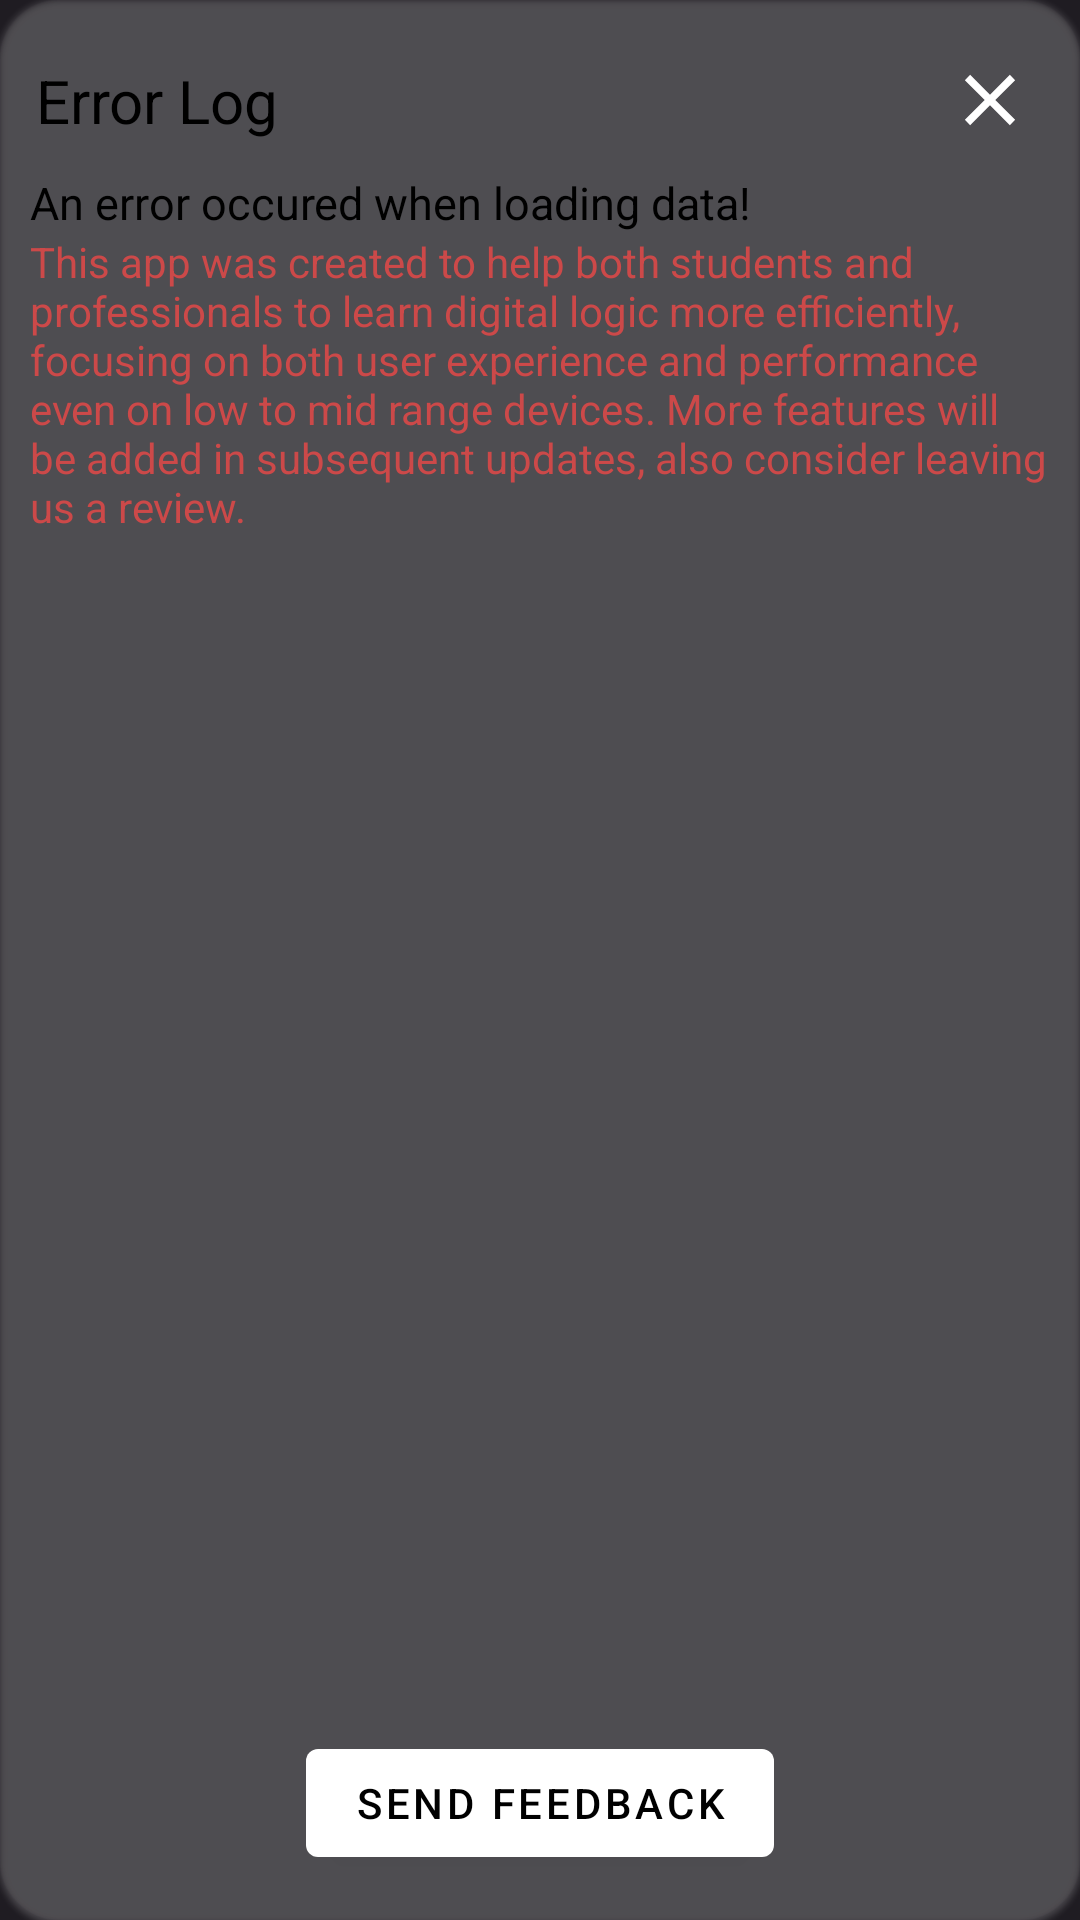

Layout XML and referenced resources for this Android screen:
<!-- AndroidManifest.xml: application theme GdxTheme.NoActionBar -->
<!-- res/layout/log_error_dialog.xml -->
<?xml version="1.0" encoding="utf-8"?>
<com.google.android.material.card.MaterialCardView xmlns:android="http://schemas.android.com/apk/res/android"
    android:layout_width="match_parent"
    android:layout_height="wrap_content"
    xmlns:app="http://schemas.android.com/apk/res-auto"
    android:padding="10dp"
    app:cardBackgroundColor="?attr/colorSurfaceVariant"
    app:cardCornerRadius="20dp"
    style="@style/Widget.App.CardStyle">
    <LinearLayout
        android:layout_margin="10dp"
        android:layout_width="match_parent"
        android:layout_height="wrap_content"
        android:orientation="vertical">
        <RelativeLayout
            android:layout_width="match_parent"
            android:layout_height="wrap_content">
            <com.google.android.material.textview.MaterialTextView
                android:layout_width="wrap_content"
                android:layout_height="wrap_content"
                android:layout_alignParentStart="true"
                android:layout_centerVertical="true"
                android:paddingTop="10dp"
                android:paddingLeft="2dp"
                android:paddingBottom="10dp"
                android:textStyle="bold"
                android:textSize="20dp"
                android:textColor="?attr/colorOnSurface"
                android:textFontWeight="500"
                android:text="Error Log"
                />

            <androidx.appcompat.widget.AppCompatImageView
                android:id="@+id/close"
                android:layout_width="wrap_content"
                android:layout_height="wrap_content"
                android:layout_alignParentEnd="true"
                android:layout_centerVertical="true"
                android:textFontWeight="300"
                app:srcCompat="@drawable/close"/>
        </RelativeLayout>

        <View
            android:layout_width="match_parent"
            android:layout_height="1px"
            android:background="?attr/colorOutline"/>

        <com.google.android.material.textview.MaterialTextView
            android:id="@+id/error_title"
            android:layout_width="wrap_content"
            android:layout_height="wrap_content"
            android:textStyle="normal"
            android:textSize="15dp"
            android:text="An error occured when loading data!"
            android:textFontWeight="300"
            android:textColor="?attr/colorOnSurface"
            />

        <RelativeLayout
            android:layout_width="match_parent"
            android:layout_height="match_parent">
            <androidx.core.widget.NestedScrollView
                android:layout_width="match_parent"
                android:layout_height="match_parent">
                <com.google.android.material.textview.MaterialTextView
                    android:id="@+id/error_message"
                    android:layout_width="match_parent"
                    android:layout_height="wrap_content"
                    android:textStyle="normal"
                    android:textSize="14dp"
                    android:textColor="@color/lightred"
                    android:textFontWeight="300"
                    android:text="This app was created to help both students and professionals to learn digital logic more efficiently, focusing on both user experience and performance even on low to mid range devices. More features will be added in subsequent updates, also consider leaving us a review."
                    />
            </androidx.core.widget.NestedScrollView>
            <RelativeLayout
                android:layout_width="match_parent"
                android:layout_height="wrap_content"
                android:layout_alignParentBottom="true"
                android:layout_centerHorizontal="true"
                android:background="?attr/colorSurfaceVariant">
                <com.google.android.material.button.MaterialButton
                    android:id="@+id/feedback"
                    android:layout_width="wrap_content"
                    android:layout_height="wrap_content"
                    android:layout_centerHorizontal="true"
                    android:layout_margin="5dp"
                    android:text="Send Feedback"
                    android:textFontWeight="300"
                    style="@style/customButtonStyle"/>
            </RelativeLayout>

        </RelativeLayout>



    </LinearLayout>

</com.google.android.material.card.MaterialCardView>
<!-- resources referenced by this layout -->
<resources>
  <color name="lightred">#CC4949</color>
  <!-- drawable close (drawable) -->
  <vector android:height="40dp" android:viewportHeight="24"
      android:viewportWidth="24" android:width="40dp" xmlns:android="http://schemas.android.com/apk/res/android">
      <path android:fillColor="@color/white" android:fillType="evenOdd" android:pathData="M10.939,12L6.97,15.97L8.03,17.03L12,13.061L15.97,17.03L17.03,15.97L13.061,12L17.03,8.03L15.97,6.97L12,10.939L8.03,6.97L6.97,8.03L10.939,12Z"/>
  </vector>
  <style name="Widget.App.CardStyle" parent="Widget.MaterialComponents.CardView">
          <item name="cardBackgroundColor">?attr/colorSurface</item>
          <item name="elevationOverlayEnabled">true</item>
          <item name="elevationOverlayColor">?attr/colorOutline</item>
          <item name="android:colorControlHighlight">?attr/colorPrimary</item>
          <item name="android:colorFocusedHighlight">?attr/colorPrimary</item>
          <item name="rippleColor">?attr/colorPrimary</item>
      </style>
  <style name="customButtonStyle" parent="Widget.MaterialComponents.Button">
          <item name="backgroundTint">?attr/colorSurfaceVariant</item>
          <item name="android:textColor">?attr/colorOnSurface</item>
          <item name="rippleColor">@color/white</item>
      </style>
  <style name="GdxTheme.NoActionBar" parent="AppTheme.FullScreen">
          <item name="windowActionBar">false</item>
          <item name="windowNoTitle">true</item>
          <item name="android:windowTranslucentNavigation">false</item>
      </style>
  <color name="white">#FFFFFFFF</color>
  <style name="AppTheme.FullScreen" parent="AppTheme">
          <item name="android:statusBarColor">@color/background</item>
          <item name="windowActionBar">false</item>
      </style>
  <style name="AppTheme" parent="Theme.MaterialComponents.DayNight.NoActionBar">
          <item name="android:colorControlHighlight">@color/white</item>
          <item name="colorPrimary">@color/colorPrimary</item>
          <item name="colorSecondary">@color/colorSecondary</item>
          <item name="android:windowBackground">@color/background_dark</item>
          <item name="android:textColorPrimary">@color/white</item>
          <item name="android:textColorSecondary">@color/white</item>
          <item name="android:textColorTertiary">@color/white</item>
          <item name="materialCardViewStyle">@style/Widget.App.CardStyle</item>
          <item name="rippleColor">@color/white</item>
      </style>
  <color name="background">#262633</color>
  <color name="colorPrimary">#C3AFD7</color>
  <color name="colorSecondary">#C8AFE0</color>
  <color name="background_dark">#1f1c22</color>
</resources>
